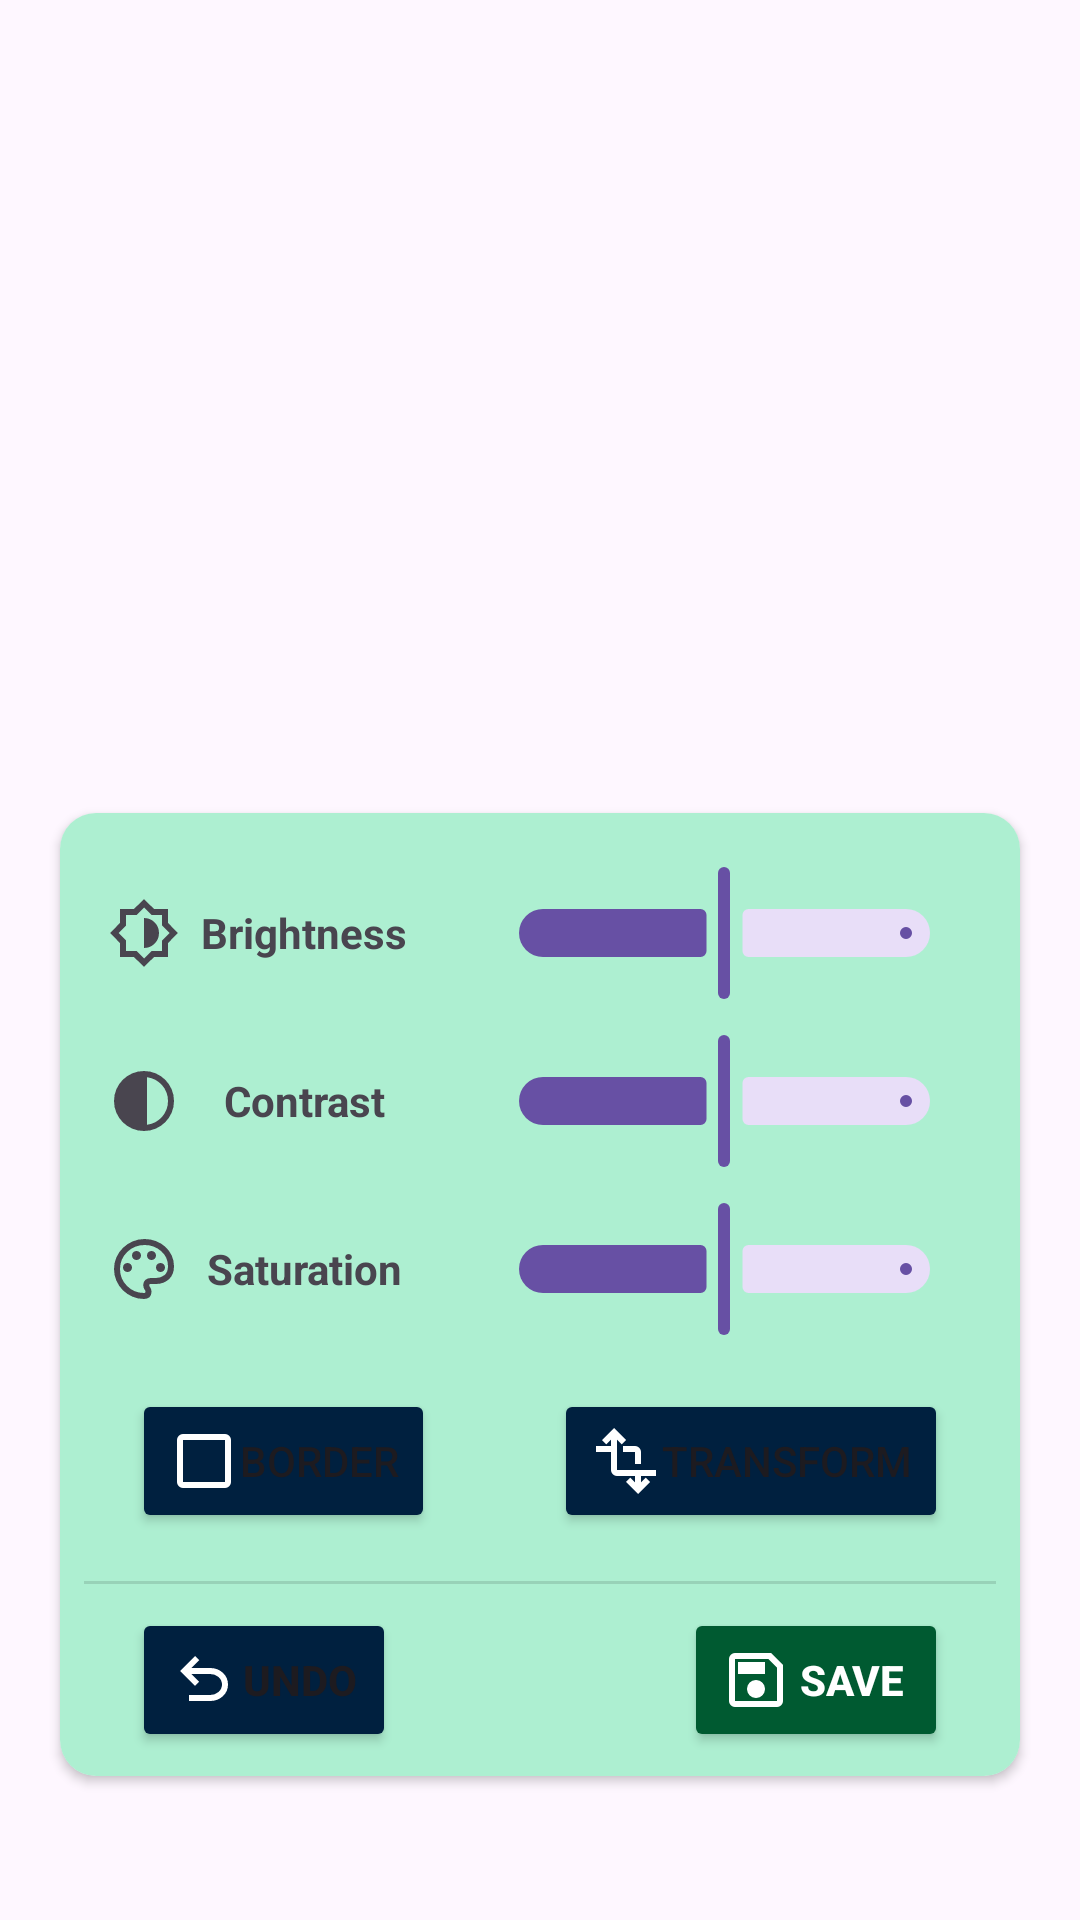

Reconstruct the res/layout file that produces this screen, plus the resources it refers to.
<!-- AndroidManifest.xml: application theme Theme.JomPhoto -->
<!-- res/layout/fragment_colour_adjust.xml -->
<?xml version="1.0" encoding="utf-8"?>
<androidx.core.widget.NestedScrollView xmlns:android="http://schemas.android.com/apk/res/android"
    xmlns:app="http://schemas.android.com/apk/res-auto"
    xmlns:tools="http://schemas.android.com/tools"
    android:layout_width="match_parent"
    android:layout_height="match_parent"
    tools:context=".ColourAdjustFragment">

    <androidx.constraintlayout.widget.ConstraintLayout
        android:layout_width="match_parent"
        android:layout_height="match_parent"
        android:padding="16dp">

        <ImageView
            android:id="@+id/imageView"
            android:layout_width="wrap_content"
            android:layout_height="231dp"
            app:layout_constraintEnd_toEndOf="parent"
            app:layout_constraintStart_toStartOf="parent"
            app:layout_constraintTop_toTopOf="parent"
            tools:src="@tools:sample/backgrounds/scenic" />

        <androidx.cardview.widget.CardView
            android:layout_width="0dp"
            android:layout_height="wrap_content"
            android:layout_marginStart="4dp"
            android:layout_marginTop="24dp"
            android:layout_marginEnd="4dp"
            android:layout_marginBottom="16dp"
            app:cardCornerRadius="12dp"
            app:layout_constraintBottom_toBottomOf="parent"
            app:layout_constraintEnd_toEndOf="parent"
            app:layout_constraintStart_toStartOf="parent"
            app:layout_constraintTop_toBottomOf="@+id/imageView">

            <androidx.constraintlayout.widget.ConstraintLayout
                android:background="#adefd1"
                android:layout_width="match_parent"
                android:layout_height="match_parent">

                <com.google.android.material.slider.Slider
                    android:id="@+id/brightnessSlider"
                    android:layout_width="0dp"
                    android:layout_height="wrap_content"
                    android:layout_marginStart="16dp"
                    android:layout_marginEnd="16dp"
                    android:value="0.0"
                    android:valueFrom="-100.0"
                    android:valueTo="100.0"
                    app:layout_constraintBottom_toBottomOf="@+id/brightnessSliderLabel"
                    app:layout_constraintEnd_toEndOf="parent"
                    app:layout_constraintStart_toEndOf="@+id/brightnessSliderLabel"
                    app:layout_constraintTop_toTopOf="@+id/brightnessSliderLabel" />

                <TextView
                    android:id="@+id/brightnessSliderLabel"
                    android:layout_width="107dp"
                    android:layout_height="48dp"
                    android:layout_marginStart="16dp"
                    android:layout_marginTop="16dp"
                    android:drawableStart="@drawable/brightness_6_24dp_e3e3e3_fill0_wght400_grad0_opsz24"
                    android:tint="?android:textColorPrimary"
                    android:gravity="center"
                    android:text="Brightness"
                    android:textAlignment="center"
                    android:textStyle="bold"
                    app:layout_constraintStart_toStartOf="parent"
                    app:layout_constraintTop_toTopOf="parent" />

                <com.google.android.material.slider.Slider
                    android:id="@+id/contrastSlider"
                    android:layout_width="0dp"
                    android:layout_height="wrap_content"
                    android:layout_marginStart="16dp"
                    android:layout_marginEnd="16dp"
                    android:value="1.0"
                    android:valueFrom="-1.0"
                    android:valueTo="3.0"
                    app:layout_constraintBottom_toBottomOf="@+id/contrastSliderLabel"
                    app:layout_constraintEnd_toEndOf="parent"
                    app:layout_constraintStart_toEndOf="@+id/contrastSliderLabel"
                    app:layout_constraintTop_toTopOf="@+id/contrastSliderLabel" />

                <TextView
                    android:id="@+id/contrastSliderLabel"
                    android:layout_width="107dp"
                    android:layout_height="48dp"
                    android:layout_marginStart="16dp"
                    android:layout_marginTop="8dp"
                    android:drawableStart="@drawable/contrast_24dp_242424_fill0_wght400_grad0_opsz24"
                    android:gravity="center"
                    android:text="Contrast"
                    android:textAlignment="center"
                    android:textStyle="bold"
                    app:layout_constraintStart_toStartOf="parent"
                    app:layout_constraintTop_toBottomOf="@+id/brightnessSliderLabel" />

                <com.google.android.material.slider.Slider
                    android:id="@+id/saturationSlider"
                    android:layout_width="0dp"
                    android:layout_height="wrap_content"
                    android:layout_marginStart="16dp"
                    android:layout_marginEnd="16dp"
                    android:value="1.0"
                    android:valueFrom="0.0"
                    android:valueTo="2.0"
                    app:layout_constraintBottom_toBottomOf="@+id/saturationSliderLabel"
                    app:layout_constraintEnd_toEndOf="parent"
                    app:layout_constraintStart_toEndOf="@+id/saturationSliderLabel"
                    app:layout_constraintTop_toTopOf="@+id/saturationSliderLabel" />

                <TextView
                    android:id="@+id/saturationSliderLabel"
                    android:layout_width="107dp"
                    android:layout_height="48dp"
                    android:layout_marginStart="16dp"
                    android:layout_marginTop="8dp"
                    android:drawableStart="@drawable/palette_24dp_242424_fill0_wght400_grad0_opsz24"
                    android:gravity="center"
                    android:text="Saturation"
                    android:textAlignment="center"
                    android:textStyle="bold"
                    app:layout_constraintStart_toStartOf="parent"
                    app:layout_constraintTop_toBottomOf="@+id/contrastSliderLabel" />

                <Button
                    android:id="@+id/addBorder"
                    android:layout_width="wrap_content"
                    android:layout_height="wrap_content"
                    android:layout_marginStart="24dp"
                    android:layout_marginTop="16dp"
                    android:drawableLeft="@drawable/check_box_outline_blank_24dp_fcfcfc_fill0_wght400_grad0_opsz24"
                    android:drawableTint="?colorOnPrimary"
                    android:text="Border"
                    android:backgroundTint="#00203f"
                    app:layout_constraintStart_toStartOf="parent"
                    app:layout_constraintTop_toBottomOf="@+id/saturationSliderLabel" />

                <Button
                    android:id="@+id/transform"
                    android:layout_width="wrap_content"
                    android:layout_height="wrap_content"
                    android:layout_marginEnd="24dp"
                    android:drawableLeft="@drawable/transform_24dp_fcfcfc_fill0_wght400_grad0_opsz24"
                    android:drawableTint="?colorOnPrimary"
                    android:text="Transform"
                    android:backgroundTint="#00203f"
                    app:layout_constraintBottom_toBottomOf="@+id/addBorder"
                    app:layout_constraintEnd_toEndOf="parent"
                    app:layout_constraintTop_toTopOf="@+id/addBorder" />

                <View
                    android:id="@+id/divider3"
                    android:layout_width="0dp"
                    android:layout_height="1dp"
                    android:layout_marginStart="8dp"
                    android:layout_marginTop="16dp"
                    android:layout_marginEnd="8dp"
                    android:background="?android:attr/listDivider"
                    app:layout_constraintEnd_toEndOf="parent"
                    app:layout_constraintStart_toStartOf="parent"
                    app:layout_constraintTop_toBottomOf="@+id/addBorder" />

                <Button
                    android:id="@+id/undoAll"
                    android:layout_width="wrap_content"
                    android:layout_height="wrap_content"
                    android:layout_marginStart="24dp"
                    android:layout_marginTop="8dp"
                    android:layout_marginBottom="8dp"
                    android:drawableLeft="@drawable/undo_24dp_fcfcfc_fill0_wght400_grad0_opsz24"
                    android:drawableTint="?colorOnPrimary"
                    android:text="Undo"
                    android:backgroundTint="#00203f"
                    android:textStyle="bold"
                    app:layout_constraintBottom_toBottomOf="parent"
                    app:layout_constraintStart_toStartOf="parent"
                    app:layout_constraintTop_toBottomOf="@+id/divider3" />

                <Button
                    android:id="@+id/applyAll"
                    android:layout_width="wrap_content"
                    android:layout_height="wrap_content"
                    android:layout_marginEnd="24dp"
                    android:backgroundTint="#005a31"
                    android:drawableLeft="@drawable/save_24dp_fcfcfc_fill0_wght400_grad0_opsz24"
                    android:text="Save"
                    android:textStyle="bold"
                    android:drawableTint="?colorOnTertiary"
                    android:textColor="?colorOnTertiary"
                    app:layout_constraintBottom_toBottomOf="@+id/undoAll"
                    app:layout_constraintEnd_toEndOf="parent"
                    app:layout_constraintTop_toTopOf="@+id/undoAll" />
            </androidx.constraintlayout.widget.ConstraintLayout>
        </androidx.cardview.widget.CardView>

    </androidx.constraintlayout.widget.ConstraintLayout>
</androidx.core.widget.NestedScrollView>
<!-- resources referenced by this layout -->
<resources>
  <!-- drawable brightness_6_24dp_e3e3e3_fill0_wght400_grad0_opsz24 (drawable) -->
  <vector xmlns:android="http://schemas.android.com/apk/res/android"
      android:width="24dp"
      android:height="24dp"
      android:viewportWidth="960"
      android:viewportHeight="960">
    <path
        android:pathData="M480,932 L346,800L160,800v-186L28,480l132,-134v-186h186l134,-132 134,132h186v186l132,134 -132,134v186L614,800L480,932ZM480,680q83,0 141.5,-58.5T680,480q0,-83 -58.5,-141.5T480,280v400ZM480,820 L580,720h140v-140l100,-100 -100,-100v-140L580,240L480,140 380,240L240,240v140L140,480l100,100v140h140l100,100ZM480,480Z"
        android:fillColor="?attr/colorControlNormal" /></vector>
  <!-- drawable check_box_outline_blank_24dp_fcfcfc_fill0_wght400_grad0_opsz24 (drawable) -->
  <vector xmlns:android="http://schemas.android.com/apk/res/android"
      android:width="24dp"
      android:height="24dp"
      android:viewportWidth="960"
      android:viewportHeight="960">
    <path
        android:pathData="M200,840q-33,0 -56.5,-23.5T120,760v-560q0,-33 23.5,-56.5T200,120h560q33,0 56.5,23.5T840,200v560q0,33 -23.5,56.5T760,840L200,840ZM200,760h560v-560L200,200v560Z"
        android:fillColor="?attr/colorControlNormal" /></vector>
  <!-- drawable contrast_24dp_242424_fill0_wght400_grad0_opsz24 (drawable) -->
  <vector xmlns:android="http://schemas.android.com/apk/res/android"
      android:width="24dp"
      android:height="24dp"
      android:viewportWidth="960"
      android:viewportHeight="960">
    <path
        android:pathData="M480,880q-83,0 -156,-31.5T197,763q-54,-54 -85.5,-127T80,480q0,-83 31.5,-156T197,197q54,-54 127,-85.5T480,80q83,0 156,31.5T763,197q54,54 85.5,127T880,480q0,83 -31.5,156T763,763q-54,54 -127,85.5T480,880ZM520,797q119,-15 199.5,-104.5T800,480q0,-123 -80.5,-212.5T520,163v634Z"
        android:fillColor="?attr/colorControlNormal" /></vector>
  <!-- drawable save_24dp_fcfcfc_fill0_wght400_grad0_opsz24 (drawable) -->
  <vector xmlns:android="http://schemas.android.com/apk/res/android"
      android:width="24dp"
      android:height="24dp"
      android:viewportWidth="960"
      android:viewportHeight="960">
    <path
        android:pathData="M840,280v480q0,33 -23.5,56.5T760,840L200,840q-33,0 -56.5,-23.5T120,760v-560q0,-33 23.5,-56.5T200,120h480l160,160ZM760,314L646,200L200,200v560h560v-446ZM480,720q50,0 85,-35t35,-85q0,-50 -35,-85t-85,-35q-50,0 -85,35t-35,85q0,50 35,85t85,35ZM240,400h360v-160L240,240v160ZM200,314v446,-560 114Z"
        android:fillColor="?attr/colorControlNormal" /></vector>
  <!-- drawable transform_24dp_fcfcfc_fill0_wght400_grad0_opsz24 (drawable) -->
  <vector xmlns:android="http://schemas.android.com/apk/res/android"
      android:width="24dp"
      android:height="24dp"
      android:viewportWidth="960"
      android:viewportHeight="960">
    <path
        android:pathData="M640,920 L480,760l56,-58 64,64v-86L360,680q-33,0 -56.5,-23.5T280,600v-240L80,360v-80h200v-86l-64,64 -56,-58 160,-160 160,160 -56,58 -64,-64v406h520v80L680,680v86l64,-64 56,58L640,920ZM600,520v-160L440,360v-80h160q33,0 56.5,23.5T680,360v160h-80Z"
        android:fillColor="?attr/colorControlNormal" /></vector>
  <!-- drawable undo_24dp_fcfcfc_fill0_wght400_grad0_opsz24 (drawable) -->
  <vector xmlns:android="http://schemas.android.com/apk/res/android"
      android:width="24dp"
      android:height="24dp"
      android:viewportWidth="960"
      android:viewportHeight="960">
    <path
        android:pathData="M280,760v-80h284q63,0 109.5,-40T720,540q0,-60 -46.5,-100T564,400L312,400l104,104 -56,56 -200,-200 200,-200 56,56 -104,104h252q97,0 166.5,63T800,540q0,94 -69.5,157T564,760L280,760Z"
        android:fillColor="?attr/colorControlNormal" /></vector>
  <style name="Theme.JomPhoto" parent="Base.Theme.JomPhoto" />
  <style name="Base.Theme.JomPhoto" parent="Theme.Material3.DayNight.NoActionBar">
          
          
      </style>
</resources>
